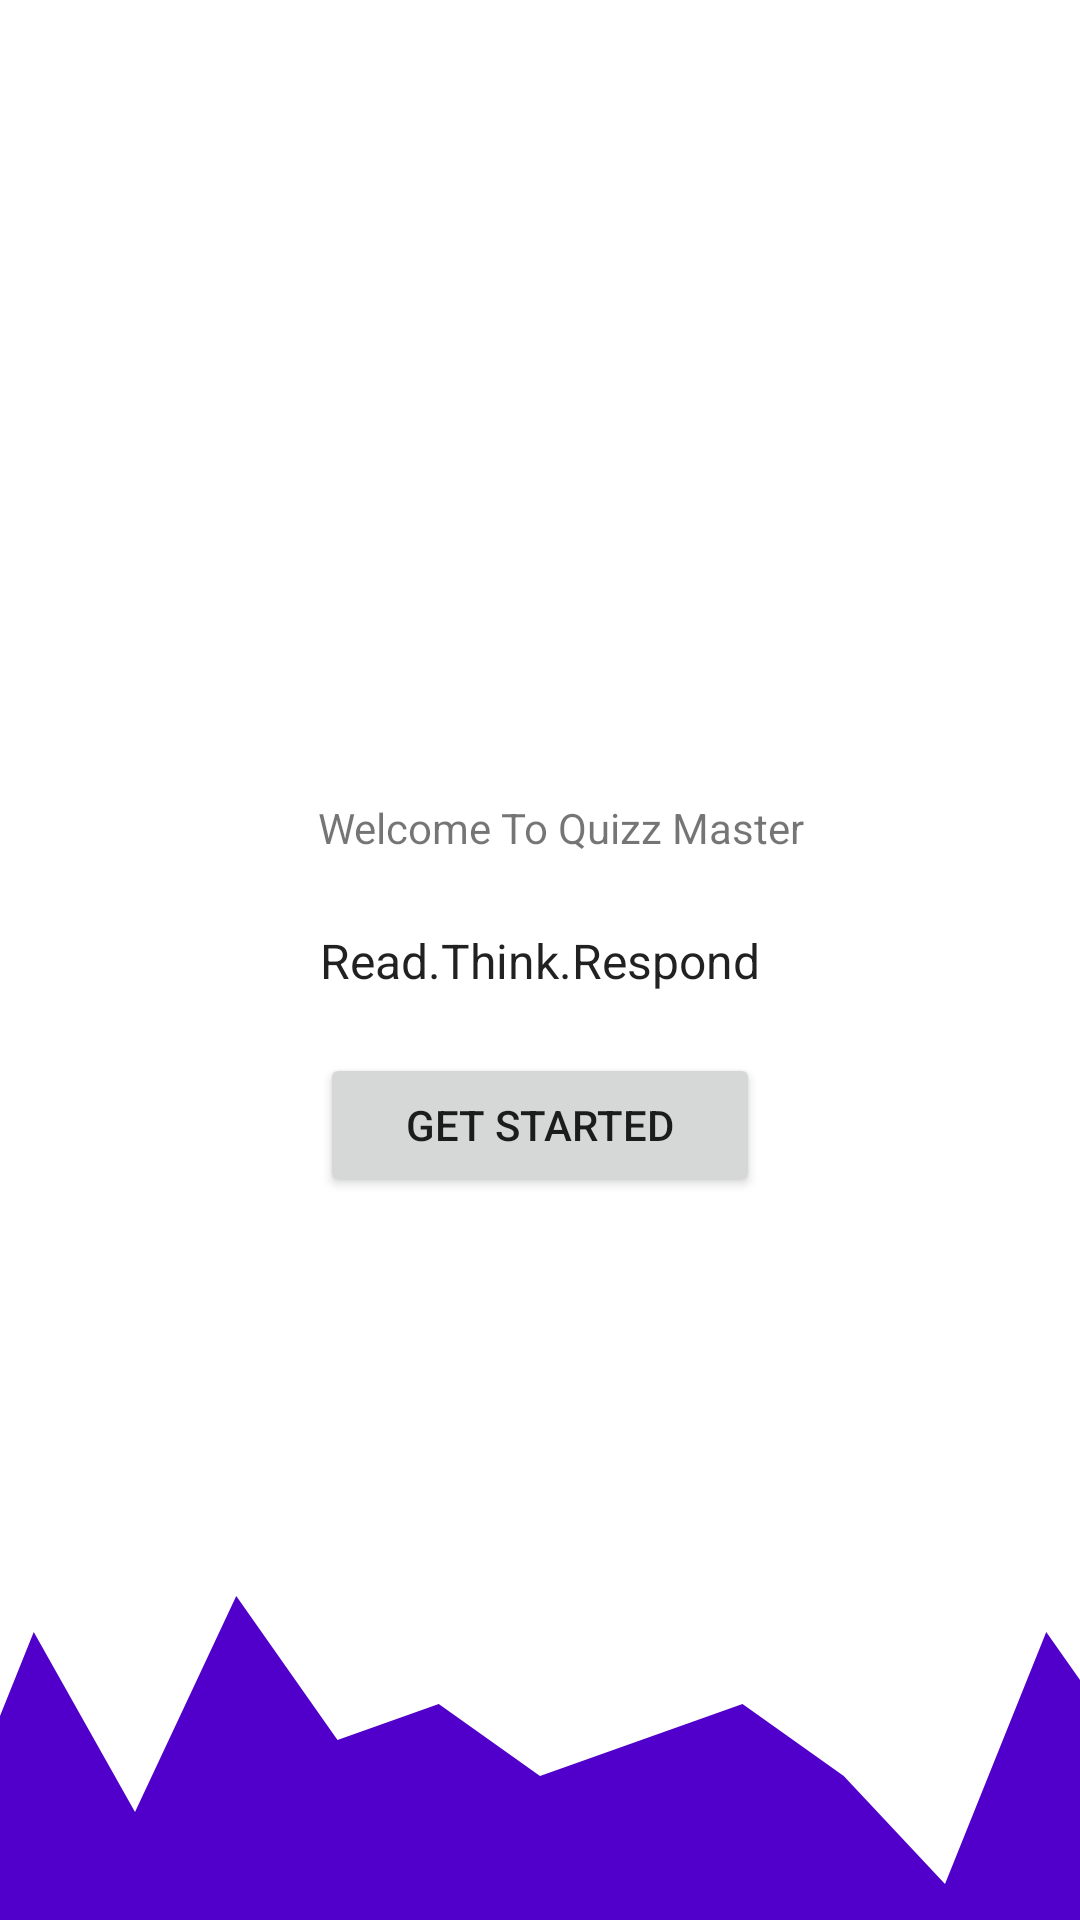

This screen was rendered from an Android layout file. Write that file and the resources it references.
<!-- AndroidManifest.xml: application theme AppThemeNoActionBar -->
<!-- res/layout/activity_login_intro.xml -->
<?xml version="1.0" encoding="utf-8"?>
<androidx.constraintlayout.widget.ConstraintLayout xmlns:android="http://schemas.android.com/apk/res/android"
    xmlns:app="http://schemas.android.com/apk/res-auto"
    xmlns:tools="http://schemas.android.com/tools"
    android:id="@+id/main"
    android:layout_width="match_parent"
    android:layout_height="match_parent"
    tools:context=".activities.LoginIntro">

    <TextView
        android:id="@+id/LoginSubHeader"
        style="@style/TextAppearance.AppCompat.Subhead"
        android:layout_width="wrap_content"
        android:layout_height="wrap_content"
        android:textAlignment="center"
        android:text="@string/read_think_respond"
        app:layout_constraintBottom_toBottomOf="parent"
        app:layout_constraintEnd_toEndOf="parent"
        app:layout_constraintStart_toStartOf="parent"
        app:layout_constraintTop_toTopOf="parent" />

    <TextView
        android:id="@+id/textLoginHeader"
        android:layout_width="wrap_content"
        android:layout_height="wrap_content"
        android:layout_marginBottom="24dp"
        android:text="@string/welcome_to_quizz_master"
        app:layout_constraintBottom_toTopOf="@+id/LoginSubHeader"
        app:layout_constraintEnd_toEndOf="parent"
        app:layout_constraintHorizontal_bias="0.536"
        app:layout_constraintStart_toStartOf="parent" />

    <ImageView
        android:id="@+id/imageView"
        android:layout_marginBottom="8dp"
        android:src="@drawable/undraw_questions_re_1fy7"
        android:layout_width="180dp"
        android:layout_height="180dp"
        app:layout_constraintBottom_toTopOf="@+id/textLoginHeader"
        app:layout_constraintEnd_toEndOf="parent"
        app:layout_constraintStart_toStartOf="parent" />

    <Button
        android:id="@+id/btnGetStarted"
        android:layout_width="0dp"
        android:layout_height="wrap_content"
        android:layout_marginTop="20dp"
        android:text="@string/get_started"
        app:layout_constraintEnd_toEndOf="@+id/LoginSubHeader"
        app:layout_constraintHorizontal_bias="0.0"
        app:layout_constraintStart_toStartOf="@+id/LoginSubHeader"
        app:layout_constraintTop_toBottomOf="@+id/LoginSubHeader" />

    <ImageView
        android:layout_width="0dp"
        android:layout_height="120dp"
        android:layout_marginBottom="0dp"
        android:scaleType="centerCrop"
        android:src="@drawable/wave__1_"
        app:layout_constraintBottom_toBottomOf="parent"
        app:layout_constraintEnd_toEndOf="parent"
        app:layout_constraintHorizontal_bias="0.0"
        app:layout_constraintStart_toStartOf="parent" />
</androidx.constraintlayout.widget.ConstraintLayout>
<!-- resources referenced by this layout -->
<resources>
  <!-- drawable wave__1_ (drawable) -->
  <vector xmlns:android="http://schemas.android.com/apk/res/android"
      android:width="1440dp"
      android:height="320dp"
      android:viewportWidth="1440"
      android:viewportHeight="320">
    <path
        android:pathData="M0,192L90,32L180,288L270,64L360,224L450,32L540,160L630,128L720,192L810,160L900,128L990,192L1080,288L1170,64L1260,192L1350,64L1440,320L1440,320L1350,320L1260,320L1170,320L1080,320L990,320L900,320L810,320L720,320L630,320L540,320L450,320L360,320L270,320L180,320L90,320L0,320Z"
        android:fillColor="#5000ca"/>
  </vector>
  <string name="get_started">GET STARTED</string>
  <string name="read_think_respond">Read.Think.Respond</string>
  <string name="welcome_to_quizz_master">Welcome To Quizz Master</string>
  <style name="AppThemeNoActionBar" parent="Theme.MaterialComponents.Light.NoActionBar">
          
          <item name="colorPrimary">@color/colorPrimary</item>
          <item name="colorPrimaryDark">@color/colorPrimaryDark</item>
          <item name="colorAccent">@color/colorAccent</item>
      </style>
  <color name="colorPrimary">#18286F</color>
  <color name="colorPrimaryDark">#11164E</color>
  <color name="colorAccent">#E91E63</color>
</resources>
